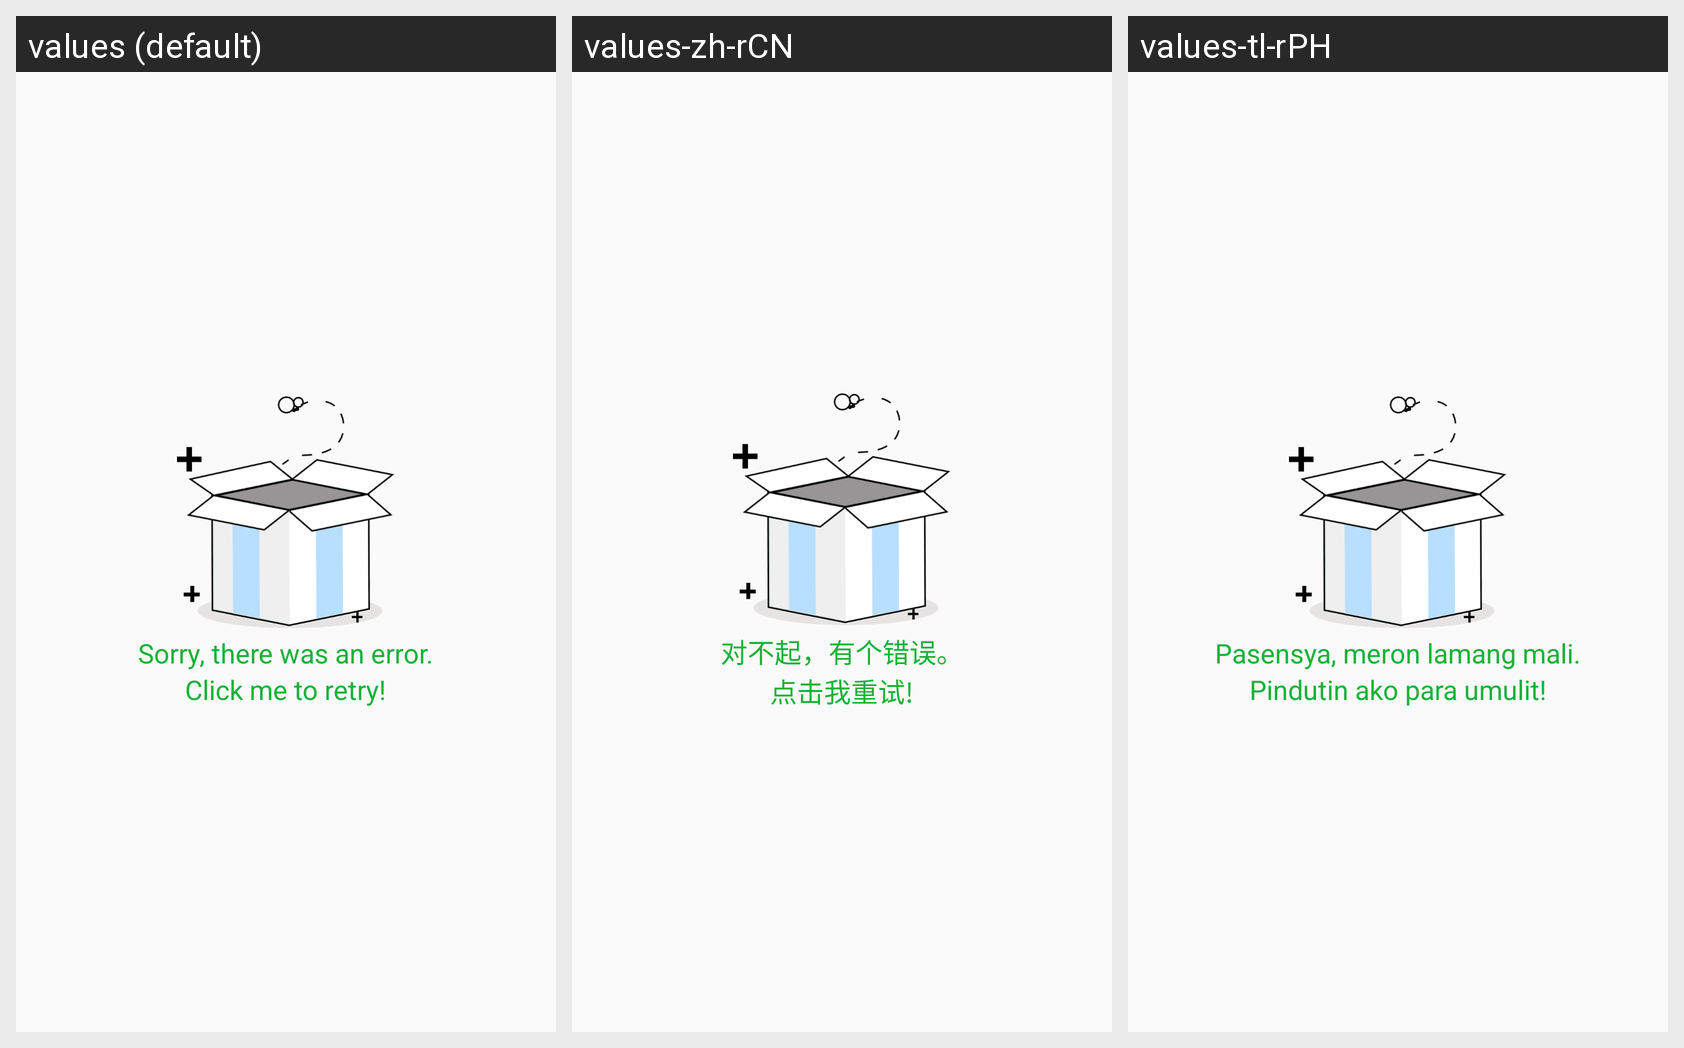

Strings drawn on this Android screen and how each of the app's shown locales translates them:
Android screen res/layout/layout_error.xml rendered under 3 locales, left to right: values (default), values-zh-rCN, values-tl-rPH. Device: Nexus 5 (rendered at 1080×1920; each locale shown at half size, 540×960, under a caption strip naming it); theme AppTheme.
Strings drawn on this screen, with the default value and each locale's value (text and hints the layout hard-codes, and strings that could not be matched under every locale, appear in the picture but are not listed):

sorry_there_was_an_error
  values: Sorry, there was an error.
  values-zh-rCN: 对不起，有个错误。
  values-tl-rPH: Pasensya, meron lamang mali.

click_me_to_retry
  values: Click me to retry!
  values-zh-rCN: 点击我重试!
  values-tl-rPH: Pindutin ako para umulit!
